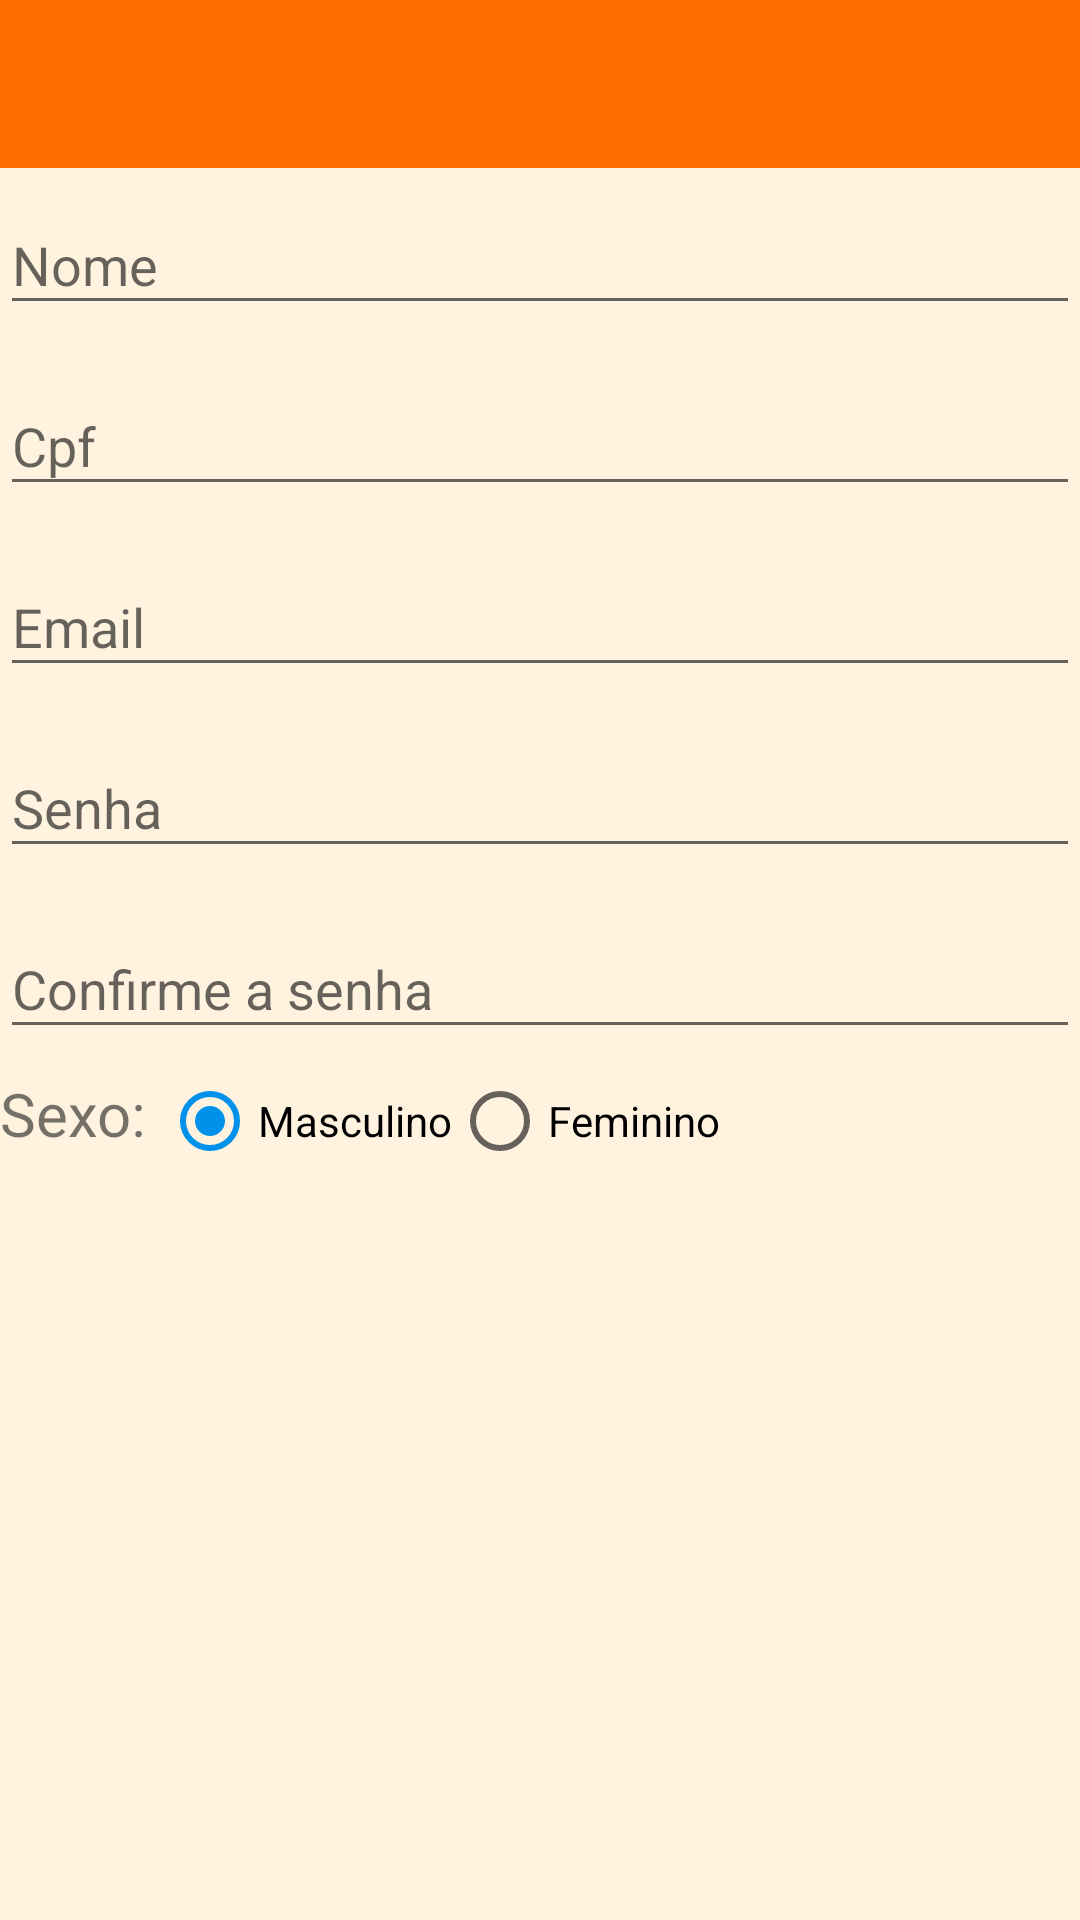

This screen was rendered from an Android layout file. Write that file and the resources it references.
<!-- AndroidManifest.xml: application theme AppTheme -->
<!-- res/layout/activity_novo_usuario.xml -->
<?xml version="1.0" encoding="utf-8"?>
<LinearLayout xmlns:android="http://schemas.android.com/apk/res/android"
    xmlns:app="http://schemas.android.com/apk/res-auto"
    xmlns:tools="http://schemas.android.com/tools"
    android:layout_width="match_parent"
    android:layout_height="match_parent"
    android:orientation="vertical"
    tools:context=".activity.NovoUsuarioActivity">

    <include layout="@layout/toolbar"/>

    <android.support.design.widget.TextInputLayout
        android:layout_width="match_parent"
        android:layout_height="wrap_content">

        <EditText
            android:id="@+id/edtNome"
            android:layout_width="match_parent"
            android:layout_height="match_parent"
            android:hint="Nome"/>

    </android.support.design.widget.TextInputLayout>

    <android.support.design.widget.TextInputLayout
        android:layout_width="match_parent"
        android:layout_height="wrap_content"
        android:layout_marginTop="8dp">

        <EditText
            android:id="@+id/edtCpf"
            android:layout_width="match_parent"
            android:layout_height="match_parent"
            android:hint="Cpf"/>

    </android.support.design.widget.TextInputLayout>

    <android.support.design.widget.TextInputLayout
        android:layout_width="match_parent"
        android:layout_height="wrap_content"
        android:layout_marginTop="8dp">

        <EditText
            android:id="@+id/edtEmail"
            android:layout_width="match_parent"
            android:layout_height="match_parent"
            android:hint="Email"/>

    </android.support.design.widget.TextInputLayout>

    <android.support.design.widget.TextInputLayout
        android:layout_width="match_parent"
        android:layout_height="wrap_content"
        android:layout_marginTop="8dp">

        <EditText
            android:id="@+id/edtSenha"
            android:layout_width="match_parent"
            android:layout_height="match_parent"
            android:hint="Senha"/>

    </android.support.design.widget.TextInputLayout>

    <android.support.design.widget.TextInputLayout
        android:layout_width="match_parent"
        android:layout_height="wrap_content"
        android:layout_marginTop="8dp">

        <EditText
            android:id="@+id/edtConfirmarSenha"
            android:layout_width="match_parent"
            android:layout_height="match_parent"
            android:hint="Confirme a senha"/>

    </android.support.design.widget.TextInputLayout>

    <RadioGroup
        android:id="@+id/rgSexo"
        android:layout_width="match_parent"
        android:layout_height="wrap_content"
        android:layout_marginTop="8dp"
        android:orientation="horizontal">

        <TextView
            android:layout_width="wrap_content"
            android:layout_height="wrap_content"
            android:textSize="20dp"
            android:text="Sexo: "/>

        <RadioButton
            android:id="@+id/rbMasculino"
            android:checked="true"
            android:layout_width="wrap_content"
            android:layout_height="wrap_content"
            android:text="Masculino"/>

        <RadioButton
            android:id="@+id/rbFeminino"
            android:layout_width="wrap_content"
            android:layout_height="wrap_content"
            android:text="Feminino"/>

    </RadioGroup>
</LinearLayout>
<!-- res/layout/toolbar.xml (included above) -->
<?xml version="1.0" encoding="utf-8"?>
<LinearLayout xmlns:android="http://schemas.android.com/apk/res/android"
    xmlns:app="http://schemas.android.com/apk/res-auto"
    android:orientation="vertical"
    android:layout_width="match_parent"
    android:layout_height="wrap_content">

    <android.support.v7.widget.Toolbar
        android:id="@+id/toolbar"
        android:layout_width="match_parent"
        android:layout_height="?attr/actionBarSize"
        android:background="?attr/colorPrimary"
        app:theme="@style/ThemeOverlay.AppCompat.Dark.ActionBar" />

</LinearLayout>
<!-- resources referenced by this layout -->
<resources>
  <style name="AppTheme" parent="Theme.AppCompat.Light.NoActionBar">
          
          <item name="colorPrimary">@color/colorPrimary</item>
          <item name="colorPrimaryDark">@color/colorPrimaryDark</item>
          <item name="colorAccent">@color/colorAccent</item>
          <item name="android:colorBackground">@color/colorBackground</item>
      </style>
  <color name="colorPrimary">#FF6D00</color>
  <color name="colorPrimaryDark">#E65100</color>
  <color name="colorAccent">#0091EA</color>
  <color name="colorBackground">#FFF3E0</color>
</resources>
